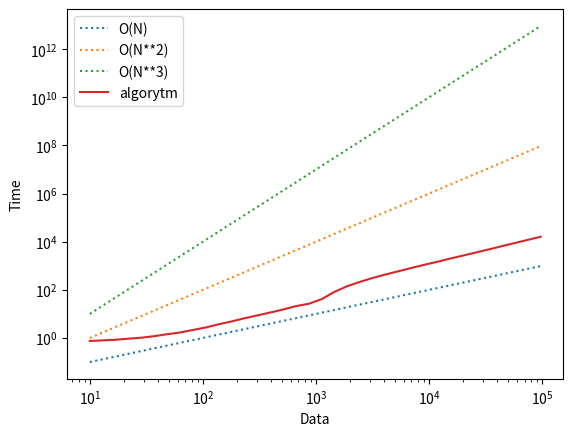

The script that saved this image:
from datetime import datetime
import matplotlib.pyplot as plt
from random import seed, randint

def generate_data(data_size):
    seed(111)
    return {"a": [randint(1, 10 ** 6) for _ in range(data_size)]}

#posortuj, chyba istnieje funkcja .sort, jak w c#
def sorteds(a):
    sortedds = sorted(a)
    return sortedds


def run_tests(generator, solver, step_factor=1.3, max_size=10 ** 5):
    size = 10
    sizes = []
    times = []
    while size < max_size:
        print(f'testing solver for {size=:.0f} ...', end=' ')
        data = generator(int(size))
        REPETITIONS = 0
        time_sum = 0
        while True:
            st = datetime.now().timestamp()
            ret = solver(**data)
            en = datetime.now().timestamp()
            time_sum += (en - st)
            REPETITIONS += 1
            if time_sum > 0.1:
                break

        sizes.append(size)
        exec_time = time_sum / REPETITIONS * 10 ** 6
        print(f' execution time: {int(exec_time / 10**3)}ms')
        times.append(exec_time)
        size *= step_factor

    return sizes, times


def visualize(sizes, times):
    x = sizes
    y = times
    linxx = [0.01 * x_ ** 1 for x_ in x]
    quadx = [0.01 * x_ ** 2 for x_ in x]
    cubex = [0.01 * x_ ** 3 for x_ in x]

    plt.plot(x, linxx, linestyle='dotted')
    plt.plot(x, quadx, linestyle='dotted')
    plt.plot(x, cubex, linestyle='dotted')
    plt.plot(x, y)
    plt.legend(['O(N)', 'O(N**2)', 'O(N**3)', 'algorytm'], loc='upper left')
    plt.xlabel("Data")
    plt.ylabel("Time")
    plt.yscale('log')
    plt.xscale('log')
    plt.show()
#reminder, zcieło ostro
""""""
if __name__ == '__main__':
    x, y = run_tests(generate_data, sorteds)
    visualize(x, y)
""""""